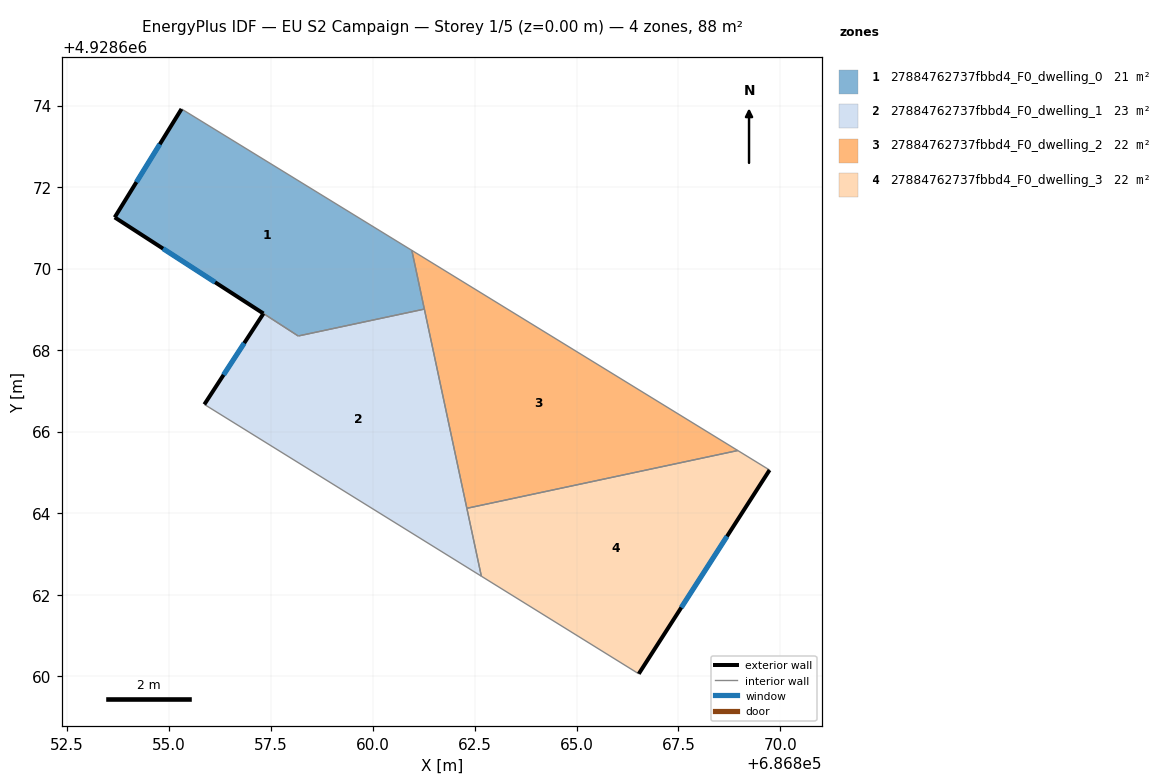
=== STOREY PLAN SPEC (per zone: floor XY polygon, exterior-wall plan segments, windows/doors) ===
zone 1: 27884762737fbbd4_F0_dwelling_0  (21.5 m²)
  floor: (686861.27, 4928669.01) (686860.96, 4928670.45) (686855.31, 4928673.92) (686853.67, 4928671.26) (686858.18, 4928668.35)
  exterior wall: (686853.67, 4928671.26) – (686855.31, 4928673.92)  [3.1 m]
    window: (686854.20, 4928672.13) – (686854.77, 4928673.05)  [1.1 m²]
  exterior wall: (686857.32, 4928668.90) – (686853.67, 4928671.26)  [4.3 m]
    window: (686856.13, 4928669.67) – (686854.86, 4928670.49)  [1.6 m²]
  interior walls: 4
zone 2: 27884762737fbbd4_F0_dwelling_1  (22.5 m²)
  floor: (686862.67, 4928662.46) (686861.27, 4928669.01) (686858.17, 4928668.35) (686857.32, 4928668.90) (686855.87, 4928666.67)
  exterior wall: (686855.87, 4928666.67) – (686857.32, 4928668.90)  [2.7 m]
    window: (686856.34, 4928667.40) – (686856.85, 4928668.17)  [1.0 m²]
  interior walls: 5
zone 3: 27884762737fbbd4_F0_dwelling_2  (22.0 m²)
  floor: (686868.96, 4928665.54) (686860.96, 4928670.45) (686862.31, 4928664.12)
  interior walls: 4
zone 4: 27884762737fbbd4_F0_dwelling_3  (22.0 m²)
  floor: (686866.53, 4928660.06) (686869.74, 4928665.06) (686868.96, 4928665.54) (686862.31, 4928664.12) (686862.67, 4928662.46)
  exterior wall: (686869.74, 4928665.06) – (686866.53, 4928660.06)  [5.9 m]
    window: (686868.69, 4928663.43) – (686867.57, 4928661.69)  [2.2 m²]
  interior walls: 4

=== DERIVED (storey summary) ===
Building: EU S2 Campaign
Storey: 1 of 5  (floor level z = 0.00 m)
Storey gross floor area: 88.0 m²
Zones on this storey: 4
  - 27884762737fbbd4_F0_dwelling_0: floor 21.5 m²; exterior wall 7.5 m (22.4 m²); 2 window(s) 2.7 m²; WWR 12.2%
  - 27884762737fbbd4_F0_dwelling_1: floor 22.5 m²; exterior wall 2.7 m (8.0 m²); 1 window(s) 1.0 m²; WWR 12.2%
  - 27884762737fbbd4_F0_dwelling_2: floor 22.0 m²
  - 27884762737fbbd4_F0_dwelling_3: floor 22.0 m²; exterior wall 5.9 m (17.8 m²); 1 window(s) 2.2 m²; WWR 12.2%
Zone adjacency (shared interzone walls):
  - 27884762737fbbd4_F0_dwelling_0 ↔ 27884762737fbbd4_F0_dwelling_1
  - 27884762737fbbd4_F0_dwelling_0 ↔ 27884762737fbbd4_F0_dwelling_2
  - 27884762737fbbd4_F0_dwelling_1 ↔ 27884762737fbbd4_F0_dwelling_2
  - 27884762737fbbd4_F0_dwelling_1 ↔ 27884762737fbbd4_F0_dwelling_3
  - 27884762737fbbd4_F0_dwelling_2 ↔ 27884762737fbbd4_F0_dwelling_3